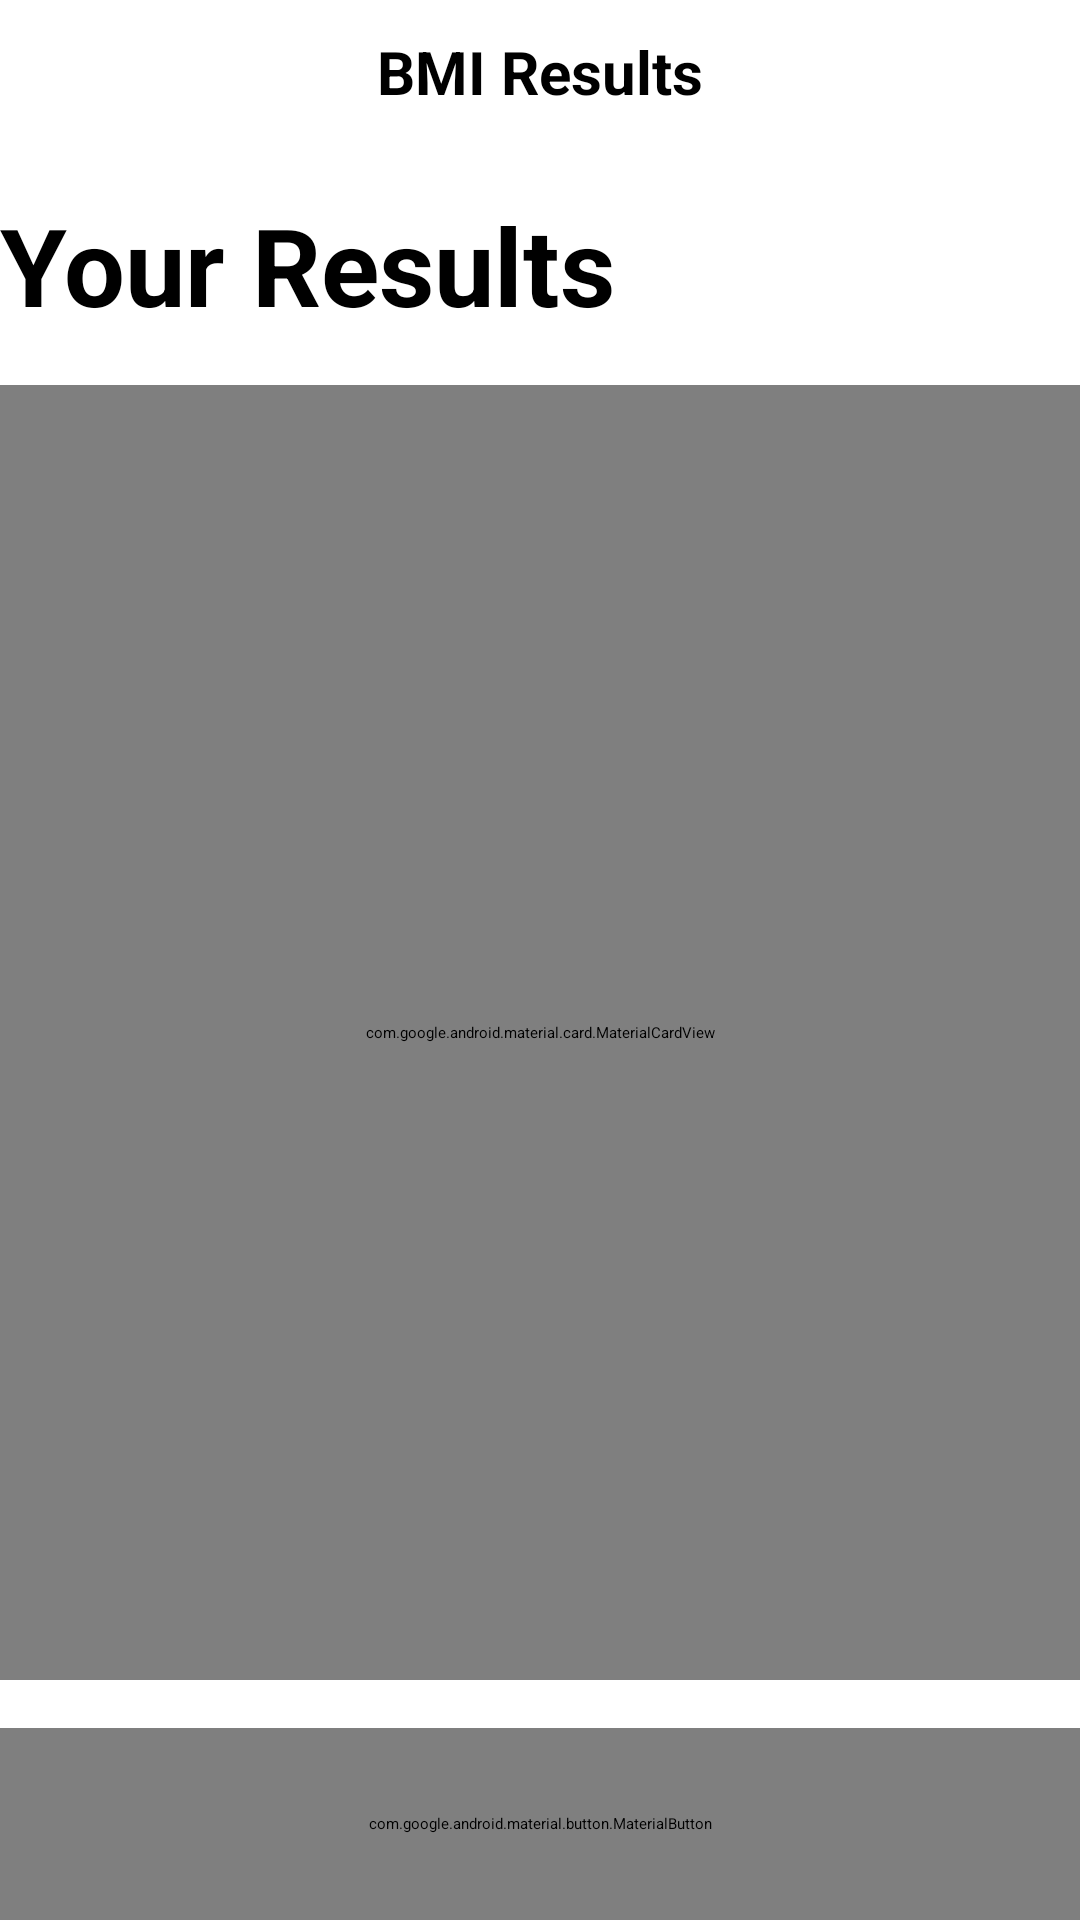

This screen was rendered from an Android layout file. Write that file and the resources it references.
<!-- AndroidManifest.xml: application theme Theme.Activitat03 -->
<!-- res/layout/activity_result.xml -->
<?xml version="1.0" encoding="utf-8"?>
<androidx.constraintlayout.widget.ConstraintLayout xmlns:android="http://schemas.android.com/apk/res/android"
    xmlns:app="http://schemas.android.com/apk/res-auto"
    xmlns:tools="http://schemas.android.com/tools"
    android:id="@+id/main"
    android:layout_width="match_parent"
    android:layout_height="match_parent"
    android:layout_margin="16dp"
    tools:context=".Result">
    <LinearLayout
        android:layout_width="0dp"
        android:layout_height="0dp"
        android:layout_marginBottom="16dp"
        android:orientation="vertical"
        app:layout_constraintBottom_toTopOf="@id/calc"
        app:layout_constraintEnd_toEndOf="parent"
        app:layout_constraintStart_toStartOf="parent"
        app:layout_constraintTop_toTopOf="parent">

        <LinearLayout
            android:layout_width="match_parent"
            android:layout_height="wrap_content"
            android:gravity="center_vertical"
            android:orientation="horizontal">

            <ImageView
                android:id="@+id/back"
                android:layout_width="48dp"
                android:layout_height="48dp"
                android:padding="8dp"
                android:contentDescription="@string/back_icon"
                android:src="@drawable/baseline_arrow_back_24" />

            <TextView
                android:layout_width="0dp"
                android:layout_height="wrap_content"
                android:layout_weight="1"
                android:gravity="center"
                android:text="@string/bmi_results"
                android:textSize="20sp"
                android:textStyle="bold" />

            <View
                android:layout_width="48dp"
                android:layout_height="48dp" />
        </LinearLayout>

        <TextView
            android:layout_width="match_parent"
            android:layout_height="wrap_content"
            android:layout_marginTop="16dp"
            android:layout_marginBottom="16dp"
            android:text="@string/your_results"
            android:textSize="36sp"
            android:textStyle="bold" />

        <com.google.android.material.card.MaterialCardView
            android:layout_width="match_parent"
            android:layout_height="0dp"
            android:layout_weight="1">

            <LinearLayout
                android:layout_width="match_parent"
                android:layout_height="match_parent"
                android:gravity="center"
                android:orientation="vertical"
                android:padding="16dp">

                <TextView
                    android:id="@+id/estado"
                    android:layout_width="match_parent"
                    android:layout_height="wrap_content"
                    android:layout_weight="1"
                    android:gravity="center"
                    android:text="@string/cant_divide"
                    android:textColor="@color/black"
                    android:textSize="24sp"
                    android:textStyle="bold" />

                <TextView
                    android:id="@+id/valor"
                    android:layout_width="match_parent"
                    android:layout_height="wrap_content"
                    android:layout_weight="1"
                    android:gravity="center"
                    android:text="@string/default_value"
                    android:textSize="72sp"
                    android:textStyle="bold" />

                <TextView
                    android:id="@+id/estado2"
                    android:layout_width="match_parent"
                    android:layout_height="wrap_content"
                    android:layout_weight="1"
                    android:gravity="center"
                    android:text="@string/error"
                    android:textSize="18sp"
                    android:textStyle="bold" />
            </LinearLayout>

        </com.google.android.material.card.MaterialCardView>

    </LinearLayout>

    <com.google.android.material.button.MaterialButton
        android:id="@+id/calc"
        android:layout_width="match_parent"
        android:layout_height="64dp"
        android:text="@string/recalculate"
        android:textSize="24sp"
        app:cornerRadius="12dp"
        app:layout_constraintBottom_toBottomOf="parent" />

</androidx.constraintlayout.widget.ConstraintLayout>
<!-- resources referenced by this layout -->
<resources>
  <string name="back_icon">Back</string>
  <string name="bmi_results">BMI Results</string>
  <string name="cant_divide">Can\'t divide by 0</string>
  <string name="default_value">---</string>
  <string name="error">ERROR</string>
  <string name="recalculate">Recalculate</string>
  <string name="your_results">Your Results</string>
  <!-- not gathered from this repository: default colours our renderer supplied (Android Studio template values) -->
  <color name="black">#FF000000</color>
</resources>
